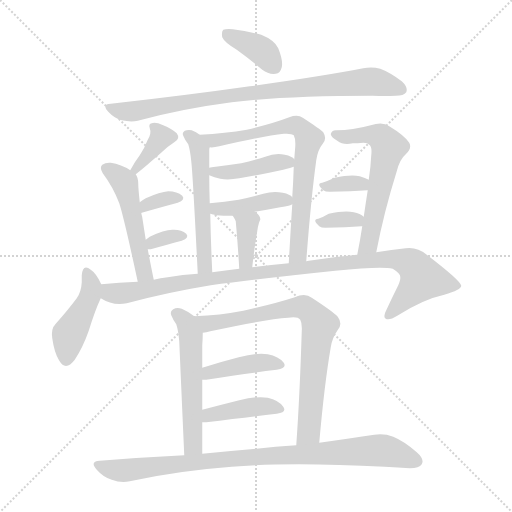
t = 0.00 s
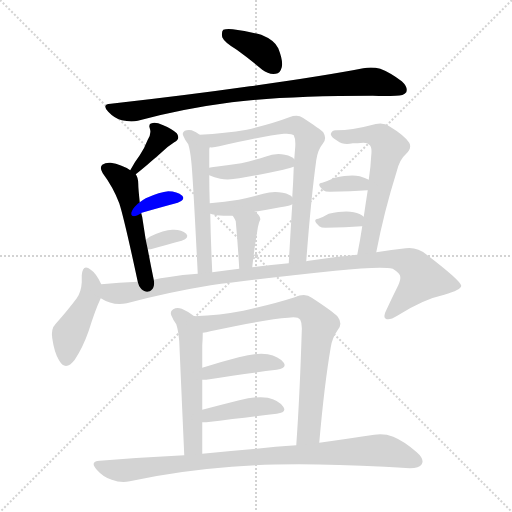
t = 2.84 s
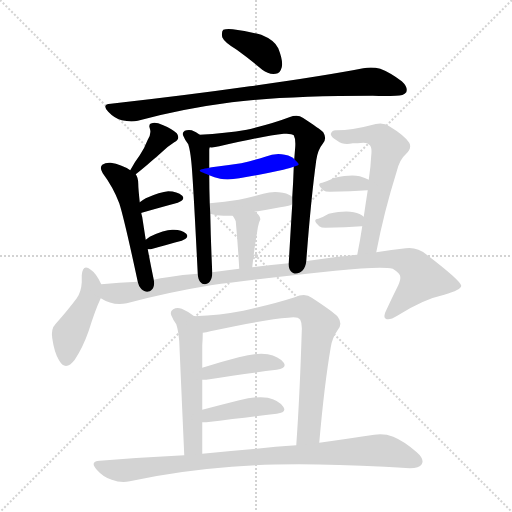
t = 5.67 s
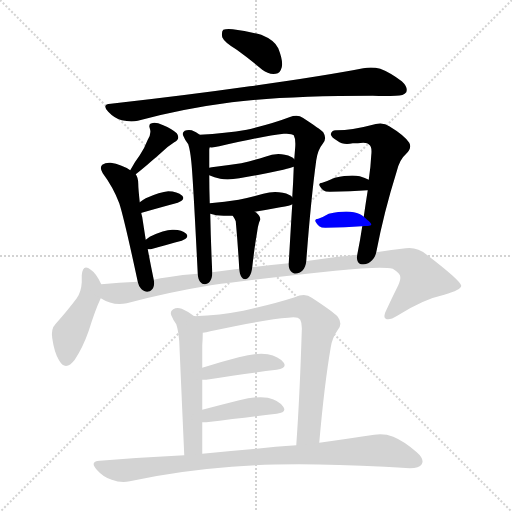
t = 8.51 s
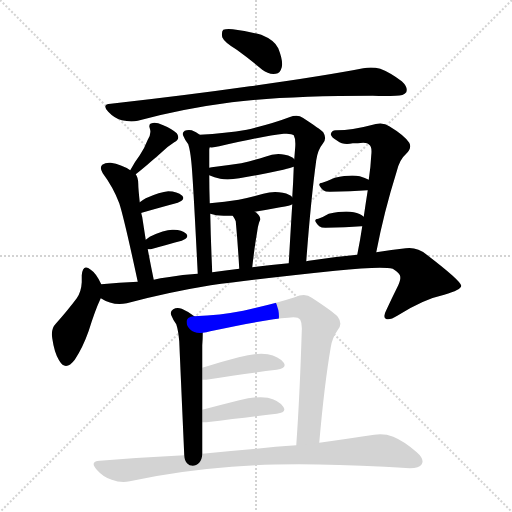
t = 11.34 s
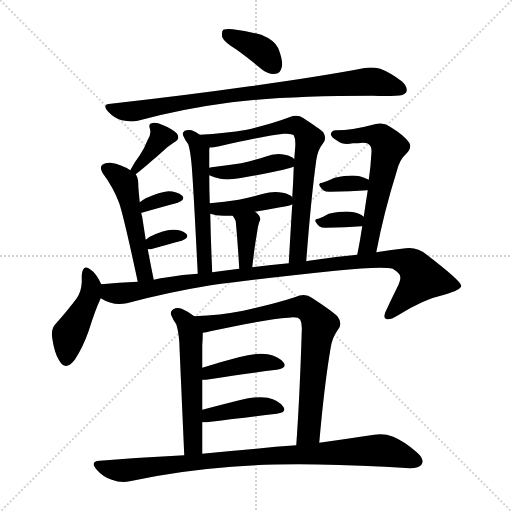
t = 14.18 s

The animated SVG that drew these frames (rendered in a browser with its animation timeline set to each time). Animation: 21 CSS @keyframes rules; one cycle of 14.18 s.

<svg version="1.1" viewBox="0 0 1024 1024" xmlns="http://www.w3.org/2000/svg">
  <g stroke="lightgray" stroke-dasharray="1,1" stroke-width="1" transform="scale(4, 4)">
    <line x1="0" y1="0" x2="256" y2="256"></line>
    <line x1="256" y1="0" x2="0" y2="256"></line>
    <line x1="128" y1="0" x2="128" y2="256"></line>
    <line x1="0" y1="128" x2="256" y2="128"></line>
  </g>
<g transform="scale(1, -1) translate(0, -900)">
   <style type="text/css">
    @keyframes keyframes0 {
      from {
       stroke: blue;
       stroke-dashoffset: 377;
       stroke-width: 128;
       }
       55% {
       animation-timing-function: step-end;
       stroke: blue;
       stroke-dashoffset: 0;
       stroke-width: 128;
       }
       to {
       stroke: black;
       stroke-width: 1024;
       }
       }
       #make-me-a-hanzi-animation-0 {
         animation: keyframes0 0.556803s both;
         animation-delay: 0.000000s;
         animation-timing-function: linear;
       }
    @keyframes keyframes1 {
      from {
       stroke: blue;
       stroke-dashoffset: 848;
       stroke-width: 128;
       }
       73% {
       animation-timing-function: step-end;
       stroke: blue;
       stroke-dashoffset: 0;
       stroke-width: 128;
       }
       to {
       stroke: black;
       stroke-width: 1024;
       }
       }
       #make-me-a-hanzi-animation-1 {
         animation: keyframes1 0.940104s both;
         animation-delay: 0.556803s;
         animation-timing-function: linear;
       }
    @keyframes keyframes2 {
      from {
       stroke: blue;
       stroke-dashoffset: 364;
       stroke-width: 128;
       }
       54% {
       animation-timing-function: step-end;
       stroke: blue;
       stroke-dashoffset: 0;
       stroke-width: 128;
       }
       to {
       stroke: black;
       stroke-width: 1024;
       }
       }
       #make-me-a-hanzi-animation-2 {
         animation: keyframes2 0.546224s both;
         animation-delay: 1.496908s;
         animation-timing-function: linear;
       }
    @keyframes keyframes3 {
      from {
       stroke: blue;
       stroke-dashoffset: 503;
       stroke-width: 128;
       }
       62% {
       animation-timing-function: step-end;
       stroke: blue;
       stroke-dashoffset: 0;
       stroke-width: 128;
       }
       to {
       stroke: black;
       stroke-width: 1024;
       }
       }
       #make-me-a-hanzi-animation-3 {
         animation: keyframes3 0.659342s both;
         animation-delay: 2.043132s;
         animation-timing-function: linear;
       }
    @keyframes keyframes4 {
      from {
       stroke: blue;
       stroke-dashoffset: 333;
       stroke-width: 128;
       }
       52% {
       animation-timing-function: step-end;
       stroke: blue;
       stroke-dashoffset: 0;
       stroke-width: 128;
       }
       to {
       stroke: black;
       stroke-width: 1024;
       }
       }
       #make-me-a-hanzi-animation-4 {
         animation: keyframes4 0.520996s both;
         animation-delay: 2.702474s;
         animation-timing-function: linear;
       }
    @keyframes keyframes5 {
      from {
       stroke: blue;
       stroke-dashoffset: 329;
       stroke-width: 128;
       }
       52% {
       animation-timing-function: step-end;
       stroke: blue;
       stroke-dashoffset: 0;
       stroke-width: 128;
       }
       to {
       stroke: black;
       stroke-width: 1024;
       }
       }
       #make-me-a-hanzi-animation-5 {
         animation: keyframes5 0.517741s both;
         animation-delay: 3.223470s;
         animation-timing-function: linear;
       }
    @keyframes keyframes6 {
      from {
       stroke: blue;
       stroke-dashoffset: 536;
       stroke-width: 128;
       }
       64% {
       animation-timing-function: step-end;
       stroke: blue;
       stroke-dashoffset: 0;
       stroke-width: 128;
       }
       to {
       stroke: black;
       stroke-width: 1024;
       }
       }
       #make-me-a-hanzi-animation-6 {
         animation: keyframes6 0.686198s both;
         animation-delay: 3.741211s;
         animation-timing-function: linear;
       }
    @keyframes keyframes7 {
      from {
       stroke: blue;
       stroke-dashoffset: 733;
       stroke-width: 128;
       }
       70% {
       animation-timing-function: step-end;
       stroke: blue;
       stroke-dashoffset: 0;
       stroke-width: 128;
       }
       to {
       stroke: black;
       stroke-width: 1024;
       }
       }
       #make-me-a-hanzi-animation-7 {
         animation: keyframes7 0.846517s both;
         animation-delay: 4.427409s;
         animation-timing-function: linear;
       }
    @keyframes keyframes8 {
      from {
       stroke: blue;
       stroke-dashoffset: 417;
       stroke-width: 128;
       }
       58% {
       animation-timing-function: step-end;
       stroke: blue;
       stroke-dashoffset: 0;
       stroke-width: 128;
       }
       to {
       stroke: black;
       stroke-width: 1024;
       }
       }
       #make-me-a-hanzi-animation-8 {
         animation: keyframes8 0.589355s both;
         animation-delay: 5.273926s;
         animation-timing-function: linear;
       }
    @keyframes keyframes9 {
      from {
       stroke: blue;
       stroke-dashoffset: 410;
       stroke-width: 128;
       }
       57% {
       animation-timing-function: step-end;
       stroke: blue;
       stroke-dashoffset: 0;
       stroke-width: 128;
       }
       to {
       stroke: black;
       stroke-width: 1024;
       }
       }
       #make-me-a-hanzi-animation-9 {
         animation: keyframes9 0.583659s both;
         animation-delay: 5.863281s;
         animation-timing-function: linear;
       }
    @keyframes keyframes10 {
      from {
       stroke: blue;
       stroke-dashoffset: 363;
       stroke-width: 128;
       }
       54% {
       animation-timing-function: step-end;
       stroke: blue;
       stroke-dashoffset: 0;
       stroke-width: 128;
       }
       to {
       stroke: black;
       stroke-width: 1024;
       }
       }
       #make-me-a-hanzi-animation-10 {
         animation: keyframes10 0.545410s both;
         animation-delay: 6.446940s;
         animation-timing-function: linear;
       }
    @keyframes keyframes11 {
      from {
       stroke: blue;
       stroke-dashoffset: 594;
       stroke-width: 128;
       }
       66% {
       animation-timing-function: step-end;
       stroke: blue;
       stroke-dashoffset: 0;
       stroke-width: 128;
       }
       to {
       stroke: black;
       stroke-width: 1024;
       }
       }
       #make-me-a-hanzi-animation-11 {
         animation: keyframes11 0.733398s both;
         animation-delay: 6.992350s;
         animation-timing-function: linear;
       }
    @keyframes keyframes12 {
      from {
       stroke: blue;
       stroke-dashoffset: 341;
       stroke-width: 128;
       }
       53% {
       animation-timing-function: step-end;
       stroke: blue;
       stroke-dashoffset: 0;
       stroke-width: 128;
       }
       to {
       stroke: black;
       stroke-width: 1024;
       }
       }
       #make-me-a-hanzi-animation-12 {
         animation: keyframes12 0.527507s both;
         animation-delay: 7.725749s;
         animation-timing-function: linear;
       }
    @keyframes keyframes13 {
      from {
       stroke: blue;
       stroke-dashoffset: 337;
       stroke-width: 128;
       }
       52% {
       animation-timing-function: step-end;
       stroke: blue;
       stroke-dashoffset: 0;
       stroke-width: 128;
       }
       to {
       stroke: black;
       stroke-width: 1024;
       }
       }
       #make-me-a-hanzi-animation-13 {
         animation: keyframes13 0.524251s both;
         animation-delay: 8.253255s;
         animation-timing-function: linear;
       }
    @keyframes keyframes14 {
      from {
       stroke: blue;
       stroke-dashoffset: 439;
       stroke-width: 128;
       }
       59% {
       animation-timing-function: step-end;
       stroke: blue;
       stroke-dashoffset: 0;
       stroke-width: 128;
       }
       to {
       stroke: black;
       stroke-width: 1024;
       }
       }
       #make-me-a-hanzi-animation-14 {
         animation: keyframes14 0.607259s both;
         animation-delay: 8.777507s;
         animation-timing-function: linear;
       }
    @keyframes keyframes15 {
      from {
       stroke: blue;
       stroke-dashoffset: 1016;
       stroke-width: 128;
       }
       77% {
       animation-timing-function: step-end;
       stroke: blue;
       stroke-dashoffset: 0;
       stroke-width: 128;
       }
       to {
       stroke: black;
       stroke-width: 1024;
       }
       }
       #make-me-a-hanzi-animation-15 {
         animation: keyframes15 1.076823s both;
         animation-delay: 9.384766s;
         animation-timing-function: linear;
       }
    @keyframes keyframes16 {
      from {
       stroke: blue;
       stroke-dashoffset: 544;
       stroke-width: 128;
       }
       64% {
       animation-timing-function: step-end;
       stroke: blue;
       stroke-dashoffset: 0;
       stroke-width: 128;
       }
       to {
       stroke: black;
       stroke-width: 1024;
       }
       }
       #make-me-a-hanzi-animation-16 {
         animation: keyframes16 0.692708s both;
         animation-delay: 10.461589s;
         animation-timing-function: linear;
       }
    @keyframes keyframes17 {
      from {
       stroke: blue;
       stroke-dashoffset: 764;
       stroke-width: 128;
       }
       71% {
       animation-timing-function: step-end;
       stroke: blue;
       stroke-dashoffset: 0;
       stroke-width: 128;
       }
       to {
       stroke: black;
       stroke-width: 1024;
       }
       }
       #make-me-a-hanzi-animation-17 {
         animation: keyframes17 0.871745s both;
         animation-delay: 11.154297s;
         animation-timing-function: linear;
       }
    @keyframes keyframes18 {
      from {
       stroke: blue;
       stroke-dashoffset: 411;
       stroke-width: 128;
       }
       57% {
       animation-timing-function: step-end;
       stroke: blue;
       stroke-dashoffset: 0;
       stroke-width: 128;
       }
       to {
       stroke: black;
       stroke-width: 1024;
       }
       }
       #make-me-a-hanzi-animation-18 {
         animation: keyframes18 0.584473s both;
         animation-delay: 12.026042s;
         animation-timing-function: linear;
       }
    @keyframes keyframes19 {
      from {
       stroke: blue;
       stroke-dashoffset: 411;
       stroke-width: 128;
       }
       57% {
       animation-timing-function: step-end;
       stroke: blue;
       stroke-dashoffset: 0;
       stroke-width: 128;
       }
       to {
       stroke: black;
       stroke-width: 1024;
       }
       }
       #make-me-a-hanzi-animation-19 {
         animation: keyframes19 0.584473s both;
         animation-delay: 12.610514s;
         animation-timing-function: linear;
       }
    @keyframes keyframes20 {
      from {
       stroke: blue;
       stroke-dashoffset: 898;
       stroke-width: 128;
       }
       75% {
       animation-timing-function: step-end;
       stroke: blue;
       stroke-dashoffset: 0;
       stroke-width: 128;
       }
       to {
       stroke: black;
       stroke-width: 1024;
       }
       }
       #make-me-a-hanzi-animation-20 {
         animation: keyframes20 0.980794s both;
         animation-delay: 13.194987s;
         animation-timing-function: linear;
       }
</style>
<path d="M 473.5 800.5 Q 498.5 782.5 524.5 760.5 Q 537.5 750.5 551.5 752.5 Q 560.5 753.5 563.5 765.5 Q 566.5 778.5 556.5 803.5 Q 549.5 819.5 522.5 830.5 Q 494.5 837.5 465.5 841.5 Q 452.5 842.5 446.5 840.5 Q 442.5 836.5 444.5 825.5 Q 448.5 815.5 473.5 800.5 Z" fill="lightgray"></path> 
<path d="M 221.5 692.5 Q 202.5 691.5 216.5 676.5 Q 228.5 663.5 243.5 659.5 Q 261.5 655.5 275.5 658.5 Q 363.5 682.5 463.5 695.5 Q 569.5 708.5 745.5 708.5 Q 770.5 707.5 791.5 708.5 Q 807.5 708.5 812.5 715.5 Q 816.5 725.5 803.5 737.5 Q 779.5 755.5 760.5 762.5 Q 744.5 766.5 726.5 763.5 Q 644.5 747.5 499.5 727.5 Q 372.5 709.5 221.5 692.5 Z" fill="lightgray"></path> 
<path d="M 271.5 551.5 Q 290.5 566.5 301.5 576.5 Q 313.5 586.5 324.5 596.5 Q 334.5 606.5 348.5 615.5 Q 361.5 622.5 353.5 633.5 Q 343.5 642.5 326.5 649.5 Q 310.5 656.5 303.5 653.5 Q 296.5 652.5 299.5 643.5 Q 303.5 633.5 295.5 620.5 Q 288.5 602.5 279.5 589.5 Q 269.5 576.5 260.5 559.5 C 246.5 533.5 247.5 532.5 271.5 551.5 Z" fill="lightgray"></path> 
<path d="M 307.5 340.5 Q 300.5 374.5 295.5 401.5 L 291.5 420.5 Q 287.5 445.5 284.5 465.5 L 282.5 473.5 L 279.5 495.5 Q 276.5 523.5 276.5 532.5 Q 276.5 544.5 271.5 551.5 L 260.5 559.5 Q 242.5 571.5 221.5 574.5 Q 211.5 575.5 204.5 570.5 Q 198.5 564.5 205.5 553.5 Q 226.5 525.5 238.5 493.5 Q 248.5 462.5 275.5 336.5 C 281.5 307.5 313.5 311.5 307.5 340.5 Z" fill="lightgray"></path> 
<path d="M 282.5 473.5 Q 281.5 474.5 283.5 474.5 Q 325.5 486.5 355.5 494.5 Q 371.5 500.5 364.5 508.5 Q 354.5 517.5 336.5 517.5 Q 320.5 516.5 291.5 503.5 Q 284.5 499.5 279.5 495.5 C 255.5 477.5 257.5 457.5 282.5 473.5 Z" fill="lightgray"></path> 
<path d="M 295.5 401.5 Q 296.5 401.5 301.5 401.5 Q 337.5 411.5 363.5 418.5 Q 379.5 424.5 372.5 432.5 Q 362.5 441.5 344.5 440.5 Q 328.5 440.5 299.5 426.5 L 291.5 420.5 C 267.5 402.5 266.5 401.5 295.5 401.5 Z" fill="lightgray"></path> 
<path d="M 399.5 630.5 Q 392.5 636.5 383.5 639.5 Q 374.5 640.5 369.5 638.5 Q 363.5 634.5 366.5 628.5 Q 370.5 618.5 376.5 611.5 Q 380.5 598.5 382.5 577.5 Q 385.5 553.5 395.5 352.5 C 396.5 322.5 425.5 325.5 424.5 355.5 Q 421.5 418.5 420.5 472.5 L 419.5 493.5 Q 418.5 523.5 418.5 549.5 L 418.5 564.5 Q 418.5 571.5 418.5 576.5 Q 418.5 589.5 418.5 600.5 Q 418.5 603.5 419.5 605.5 C 420.5 615.5 420.5 615.5 399.5 630.5 Z" fill="lightgray"></path> 
<path d="M 612.5 377.5 Q 621.5 498.5 632.5 579.5 Q 635.5 600.5 645.5 612.5 Q 654.5 622.5 646.5 635.5 Q 639.5 642.5 605.5 664.5 Q 595.5 671.5 578.5 665.5 Q 544.5 652.5 493.5 640.5 Q 451.5 633.5 399.5 630.5 C 369.5 628.5 389.5 603.5 419.5 605.5 Q 426.5 604.5 438.5 607.5 Q 529.5 628.5 567.5 632.5 Q 583.5 633.5 587.5 629.5 Q 591.5 622.5 590.5 606.5 Q 589.5 594.5 588.5 581.5 L 587.5 566.5 Q 586.5 535.5 584.5 505.5 L 584.5 491.5 Q 580.5 427.5 577.5 373.5 C 575.5 343.5 610.5 347.5 612.5 377.5 Z" fill="lightgray"></path> 
<path d="M 566.5 560.5 Q 582.5 564.5 587.5 566.5 C 600.5 570.5 600.5 570.5 588.5 581.5 Q 584.5 587.5 569.5 590.5 Q 550.5 594.5 530.5 586.5 Q 508.5 579.5 482.5 573.5 Q 455.5 569.5 423.5 565.5 Q 420.5 565.5 418.5 564.5 C 392.5 559.5 392.5 559.5 418.5 549.5 Q 428.5 545.5 440.5 542.5 Q 456.5 539.5 478.5 543.5 Q 521.5 550.5 566.5 560.5 Z" fill="lightgray"></path> 
<path d="M 420.5 472.5 Q 426.5 471.5 432.5 469.5 Q 445.5 468.5 465.5 468.5 L 509.5 476.5 Q 534.5 480.5 560.5 485.5 Q 581.5 488.5 584.5 491.5 C 594.5 496.5 594.5 496.5 584.5 505.5 Q 580.5 511.5 565.5 514.5 Q 546.5 518.5 526.5 512.5 Q 502.5 505.5 477.5 500.5 Q 449.5 496.5 419.5 493.5 C 389.5 490.5 391.5 478.5 420.5 472.5 Z" fill="lightgray"></path> 
<path d="M 465.5 468.5 Q 469.5 462.5 471.5 457.5 Q 475.5 414.5 478.5 362.5 C 480.5 332.5 501.5 335.5 504.5 365.5 Q 508.5 402.5 514.5 437.5 Q 515.5 446.5 517.5 452.5 Q 518.5 456.5 520.5 460.5 Q 521.5 467.5 511.5 475.5 Q 510.5 476.5 509.5 476.5 C 484.5 492.5 449.5 493.5 465.5 468.5 Z" fill="lightgray"></path> 
<path d="M 752.5 395.5 Q 767.5 474.5 793.5 557.5 Q 799.5 581.5 811.5 591.5 Q 824.5 603.5 818.5 614.5 Q 808.5 629.5 778.5 647.5 Q 765.5 657.5 741.5 649.5 Q 704.5 639.5 673.5 639.5 Q 663.5 640.5 661.5 631.5 Q 662.5 625.5 674.5 618.5 Q 687.5 608.5 705.5 613.5 Q 715.5 613.5 726.5 614.5 Q 735.5 614.5 738.5 610.5 Q 744.5 606.5 742.5 589.5 Q 741.5 567.5 737.5 540.5 L 735.5 519.5 Q 731.5 494.5 727.5 466.5 L 724.5 447.5 Q 720.5 420.5 714.5 390.5 C 708.5 361.5 746.5 366.5 752.5 395.5 Z" fill="lightgray"></path> 
<path d="M 737.5 540.5 Q 730.5 544.5 719.5 547.5 Q 701.5 551.5 669.5 544.5 Q 656.5 538.5 644.5 534.5 Q 631.5 533.5 646.5 519.5 Q 650.5 516.5 659.5 516.5 Q 702.5 517.5 734.5 519.5 L 735.5 519.5 C 765.5 520.5 764.5 526.5 737.5 540.5 Z" fill="lightgray"></path> 
<path d="M 727.5 466.5 Q 720.5 473.5 707.5 475.5 Q 689.5 479.5 657.5 472.5 Q 647.5 466.5 636.5 462.5 Q 623.5 461.5 638.5 447.5 Q 642.5 444.5 650.5 444.5 Q 692.5 445.5 722.5 447.5 L 724.5 447.5 C 748.5 448.5 748.5 448.5 727.5 466.5 Z" fill="lightgray"></path> 
<path d="M 177.5 238.5 Q 190.5 280.5 201.5 303.5 C 208.5 318.5 208.5 318.5 202.5 331.5 Q 192.5 353.5 181.5 360.5 Q 165.5 373.5 163.5 349.5 Q 163.5 343.5 163.5 335.5 Q 162.5 316.5 153.5 303.5 Q 135.5 279.5 111.5 252.5 Q 101.5 242.5 104.5 223.5 Q 108.5 195.5 117.5 180.5 Q 130.5 155.5 149.5 180.5 Q 165.5 204.5 177.5 238.5 Z" fill="lightgray"></path> 
<path d="M 201.5 303.5 Q 226.5 287.5 253.5 293.5 Q 335.5 315.5 421.5 329.5 Q 517.5 342.5 670.5 358.5 Q 761.5 367.5 785.5 362.5 Q 801.5 352.5 800.5 345.5 Q 801.5 341.5 796.5 329.5 Q 784.5 305.5 772.5 279.5 Q 765.5 266.5 771.5 262.5 Q 778.5 258.5 794.5 268.5 Q 846.5 301.5 888.5 310.5 Q 922.5 320.5 922.5 328.5 Q 921.5 338.5 853.5 390.5 Q 834.5 406.5 811.5 403.5 Q 783.5 400.5 752.5 395.5 L 714.5 390.5 Q 668.5 386.5 617.5 378.5 Q 614.5 378.5 612.5 377.5 L 577.5 373.5 Q 540.5 370.5 504.5 365.5 L 478.5 362.5 Q 450.5 359.5 424.5 355.5 L 395.5 352.5 Q 365.5 351.5 335.5 345.5 Q 320.5 344.5 307.5 340.5 L 275.5 336.5 Q 238.5 335.5 202.5 331.5 C 172.5 328.5 174.5 315.5 201.5 303.5 Z" fill="lightgray"></path> 
<path d="M 388.5 267.5 Q 375.5 277.5 363.5 282.5 Q 353.5 285.5 346.5 281.5 Q 339.5 277.5 342.5 269.5 Q 346.5 259.5 352.5 251.5 Q 356.5 239.5 358.5 217.5 Q 359.5 193.5 368.5 -10.5 C 369.5 -40.5 404.5 -37.5 404.5 -7.5 Q 404.5 25.5 404.5 55.5 L 404.5 80.5 Q 404.5 111.5 404.5 140.5 L 404.5 164.5 Q 404.5 188.5 404.5 209.5 Q 405.5 222.5 405.5 233.5 L 405.5 234.5 C 405.5 255.5 405.5 255.5 388.5 267.5 Z" fill="lightgray"></path> 
<path d="M 638.5 14.5 Q 648.5 129.5 661.5 205.5 Q 664.5 224.5 674.5 238.5 Q 686.5 251.5 675.5 266.5 Q 666.5 276.5 623.5 304.5 Q 610.5 314.5 589.5 305.5 Q 549.5 292.5 486.5 278.5 Q 440.5 269.5 388.5 267.5 C 358.5 266.5 376.5 228.5 405.5 234.5 Q 412.5 235.5 420.5 237.5 Q 531.5 261.5 576.5 264.5 Q 595.5 267.5 600.5 260.5 Q 604.5 253.5 603.5 237.5 Q 599.5 107.5 592.5 9.5 C 590.5 -20.5 635.5 -15.5 638.5 14.5 Z" fill="lightgray"></path> 
<path d="M 404.5 140.5 Q 407.5 140.5 412.5 140.5 Q 494.5 153.5 553.5 160.5 Q 574.5 163.5 567.5 174.5 Q 557.5 187.5 535.5 191.5 Q 514.5 195.5 477.5 185.5 Q 438.5 175.5 404.5 164.5 C 375.5 155.5 374.5 140.5 404.5 140.5 Z" fill="lightgray"></path> 
<path d="M 553.5 72.5 Q 574.5 75.5 566.5 86.5 Q 557.5 99.5 535.5 104.5 Q 514.5 108.5 478.5 99.5 Q 438.5 89.5 404.5 80.5 C 375.5 72.5 374.5 55.5 404.5 55.5 Q 407.5 55.5 412.5 55.5 Q 494.5 65.5 553.5 72.5 Z" fill="lightgray"></path> 
<path d="M 463.5 -33.5 Q 578.5 -23.5 769.5 -33.5 Q 796.5 -34.5 819.5 -36.5 Q 838.5 -36.5 843.5 -28.5 Q 849.5 -18.5 833.5 -4.5 Q 808.5 17.5 786.5 26.5 Q 768.5 33.5 748.5 30.5 Q 702.5 23.5 638.5 14.5 L 592.5 9.5 Q 549.5 6.5 501.5 1.5 Q 453.5 -2.5 404.5 -7.5 L 368.5 -10.5 Q 286.5 -14.5 199.5 -21.5 Q 178.5 -22.5 193.5 -39.5 Q 206.5 -54.5 223.5 -59.5 Q 242.5 -66.5 259.5 -62.5 Q 355.5 -41.5 463.5 -33.5 Z" fill="lightgray"></path> 
      <clipPath id="make-me-a-hanzi-clip-0">
      <path d="M 473.5 800.5 Q 498.5 782.5 524.5 760.5 Q 537.5 750.5 551.5 752.5 Q 560.5 753.5 563.5 765.5 Q 566.5 778.5 556.5 803.5 Q 549.5 819.5 522.5 830.5 Q 494.5 837.5 465.5 841.5 Q 452.5 842.5 446.5 840.5 Q 442.5 836.5 444.5 825.5 Q 448.5 815.5 473.5 800.5 Z" fill="lightgray"></path>
      </clipPath>
      <path clip-path="url(#make-me-a-hanzi-clip-0)" d="M 451.5 832.5 L 518.5 802.5 L 549.5 766.5 " fill="none" id="make-me-a-hanzi-animation-0" stroke-dasharray="249 498" stroke-linecap="round"></path>

      <clipPath id="make-me-a-hanzi-clip-1">
      <path d="M 221.5 692.5 Q 202.5 691.5 216.5 676.5 Q 228.5 663.5 243.5 659.5 Q 261.5 655.5 275.5 658.5 Q 363.5 682.5 463.5 695.5 Q 569.5 708.5 745.5 708.5 Q 770.5 707.5 791.5 708.5 Q 807.5 708.5 812.5 715.5 Q 816.5 725.5 803.5 737.5 Q 779.5 755.5 760.5 762.5 Q 744.5 766.5 726.5 763.5 Q 644.5 747.5 499.5 727.5 Q 372.5 709.5 221.5 692.5 Z" fill="lightgray"></path>
      </clipPath>
      <path clip-path="url(#make-me-a-hanzi-clip-1)" d="M 218.5 684.5 L 260.5 676.5 L 510.5 716.5 L 725.5 735.5 L 750.5 736.5 L 803.5 720.5 " fill="none" id="make-me-a-hanzi-animation-1" stroke-dasharray="720 1440" stroke-linecap="round"></path>

      <clipPath id="make-me-a-hanzi-clip-2">
      <path d="M 271.5 551.5 Q 290.5 566.5 301.5 576.5 Q 313.5 586.5 324.5 596.5 Q 334.5 606.5 348.5 615.5 Q 361.5 622.5 353.5 633.5 Q 343.5 642.5 326.5 649.5 Q 310.5 656.5 303.5 653.5 Q 296.5 652.5 299.5 643.5 Q 303.5 633.5 295.5 620.5 Q 288.5 602.5 279.5 589.5 Q 269.5 576.5 260.5 559.5 C 246.5 533.5 247.5 532.5 271.5 551.5 Z" fill="lightgray"></path>
      </clipPath>
      <path clip-path="url(#make-me-a-hanzi-clip-2)" d="M 308.5 645.5 L 323.5 626.5 L 270.5 561.5 " fill="none" id="make-me-a-hanzi-animation-2" stroke-dasharray="236 472" stroke-linecap="round"></path>

      <clipPath id="make-me-a-hanzi-clip-3">
      <path d="M 307.5 340.5 Q 300.5 374.5 295.5 401.5 L 291.5 420.5 Q 287.5 445.5 284.5 465.5 L 282.5 473.5 L 279.5 495.5 Q 276.5 523.5 276.5 532.5 Q 276.5 544.5 271.5 551.5 L 260.5 559.5 Q 242.5 571.5 221.5 574.5 Q 211.5 575.5 204.5 570.5 Q 198.5 564.5 205.5 553.5 Q 226.5 525.5 238.5 493.5 Q 248.5 462.5 275.5 336.5 C 281.5 307.5 313.5 311.5 307.5 340.5 Z" fill="lightgray"></path>
      </clipPath>
      <path clip-path="url(#make-me-a-hanzi-clip-3)" d="M 212.5 563.5 L 249.5 534.5 L 282.5 372.5 L 289.5 352.5 L 301.5 347.5 " fill="none" id="make-me-a-hanzi-animation-3" stroke-dasharray="375 750" stroke-linecap="round"></path>

      <clipPath id="make-me-a-hanzi-clip-4">
      <path d="M 282.5 473.5 Q 281.5 474.5 283.5 474.5 Q 325.5 486.5 355.5 494.5 Q 371.5 500.5 364.5 508.5 Q 354.5 517.5 336.5 517.5 Q 320.5 516.5 291.5 503.5 Q 284.5 499.5 279.5 495.5 C 255.5 477.5 257.5 457.5 282.5 473.5 Z" fill="lightgray"></path>
      </clipPath>
      <path clip-path="url(#make-me-a-hanzi-clip-4)" d="M 290.5 481.5 L 292.5 490.5 L 303.5 494.5 L 342.5 505.5 L 357.5 503.5 " fill="none" id="make-me-a-hanzi-animation-4" stroke-dasharray="205 410" stroke-linecap="round"></path>

      <clipPath id="make-me-a-hanzi-clip-5">
      <path d="M 295.5 401.5 Q 296.5 401.5 301.5 401.5 Q 337.5 411.5 363.5 418.5 Q 379.5 424.5 372.5 432.5 Q 362.5 441.5 344.5 440.5 Q 328.5 440.5 299.5 426.5 L 291.5 420.5 C 267.5 402.5 266.5 401.5 295.5 401.5 Z" fill="lightgray"></path>
      </clipPath>
      <path clip-path="url(#make-me-a-hanzi-clip-5)" d="M 298.5 407.5 L 312.5 420.5 L 365.5 427.5 " fill="none" id="make-me-a-hanzi-animation-5" stroke-dasharray="201 402" stroke-linecap="round"></path>

      <clipPath id="make-me-a-hanzi-clip-6">
      <path d="M 399.5 630.5 Q 392.5 636.5 383.5 639.5 Q 374.5 640.5 369.5 638.5 Q 363.5 634.5 366.5 628.5 Q 370.5 618.5 376.5 611.5 Q 380.5 598.5 382.5 577.5 Q 385.5 553.5 395.5 352.5 C 396.5 322.5 425.5 325.5 424.5 355.5 Q 421.5 418.5 420.5 472.5 L 419.5 493.5 Q 418.5 523.5 418.5 549.5 L 418.5 564.5 Q 418.5 571.5 418.5 576.5 Q 418.5 589.5 418.5 600.5 Q 418.5 603.5 419.5 605.5 C 420.5 615.5 420.5 615.5 399.5 630.5 Z" fill="lightgray"></path>
      </clipPath>
      <path clip-path="url(#make-me-a-hanzi-clip-6)" d="M 377.5 630.5 L 391.5 617.5 L 399.5 594.5 L 407.5 369.5 L 416.5 362.5 " fill="none" id="make-me-a-hanzi-animation-6" stroke-dasharray="408 816" stroke-linecap="round"></path>

      <clipPath id="make-me-a-hanzi-clip-7">
      <path d="M 612.5 377.5 Q 621.5 498.5 632.5 579.5 Q 635.5 600.5 645.5 612.5 Q 654.5 622.5 646.5 635.5 Q 639.5 642.5 605.5 664.5 Q 595.5 671.5 578.5 665.5 Q 544.5 652.5 493.5 640.5 Q 451.5 633.5 399.5 630.5 C 369.5 628.5 389.5 603.5 419.5 605.5 Q 426.5 604.5 438.5 607.5 Q 529.5 628.5 567.5 632.5 Q 583.5 633.5 587.5 629.5 Q 591.5 622.5 590.5 606.5 Q 589.5 594.5 588.5 581.5 L 587.5 566.5 Q 586.5 535.5 584.5 505.5 L 584.5 491.5 Q 580.5 427.5 577.5 373.5 C 575.5 343.5 610.5 347.5 612.5 377.5 Z" fill="lightgray"></path>
      </clipPath>
      <path clip-path="url(#make-me-a-hanzi-clip-7)" d="M 408.5 630.5 L 415.5 622.5 L 445.5 620.5 L 589.5 649.5 L 613.5 630.5 L 618.5 622.5 L 607.5 558.5 L 597.5 406.5 L 593.5 389.5 L 582.5 380.5 " fill="none" id="make-me-a-hanzi-animation-7" stroke-dasharray="605 1210" stroke-linecap="round"></path>

      <clipPath id="make-me-a-hanzi-clip-8">
      <path d="M 566.5 560.5 Q 582.5 564.5 587.5 566.5 C 600.5 570.5 600.5 570.5 588.5 581.5 Q 584.5 587.5 569.5 590.5 Q 550.5 594.5 530.5 586.5 Q 508.5 579.5 482.5 573.5 Q 455.5 569.5 423.5 565.5 Q 420.5 565.5 418.5 564.5 C 392.5 559.5 392.5 559.5 418.5 549.5 Q 428.5 545.5 440.5 542.5 Q 456.5 539.5 478.5 543.5 Q 521.5 550.5 566.5 560.5 Z" fill="lightgray"></path>
      </clipPath>
      <path clip-path="url(#make-me-a-hanzi-clip-8)" d="M 422.5 557.5 L 457.5 554.5 L 561.5 576.5 L 580.5 574.5 " fill="none" id="make-me-a-hanzi-animation-8" stroke-dasharray="289 578" stroke-linecap="round"></path>

      <clipPath id="make-me-a-hanzi-clip-9">
      <path d="M 420.5 472.5 Q 426.5 471.5 432.5 469.5 Q 445.5 468.5 465.5 468.5 L 509.5 476.5 Q 534.5 480.5 560.5 485.5 Q 581.5 488.5 584.5 491.5 C 594.5 496.5 594.5 496.5 584.5 505.5 Q 580.5 511.5 565.5 514.5 Q 546.5 518.5 526.5 512.5 Q 502.5 505.5 477.5 500.5 Q 449.5 496.5 419.5 493.5 C 389.5 490.5 391.5 478.5 420.5 472.5 Z" fill="lightgray"></path>
      </clipPath>
      <path clip-path="url(#make-me-a-hanzi-clip-9)" d="M 427.5 488.5 L 437.5 481.5 L 470.5 483.5 L 547.5 500.5 L 577.5 498.5 " fill="none" id="make-me-a-hanzi-animation-9" stroke-dasharray="282 564" stroke-linecap="round"></path>

      <clipPath id="make-me-a-hanzi-clip-10">
      <path d="M 465.5 468.5 Q 469.5 462.5 471.5 457.5 Q 475.5 414.5 478.5 362.5 C 480.5 332.5 501.5 335.5 504.5 365.5 Q 508.5 402.5 514.5 437.5 Q 515.5 446.5 517.5 452.5 Q 518.5 456.5 520.5 460.5 Q 521.5 467.5 511.5 475.5 Q 510.5 476.5 509.5 476.5 C 484.5 492.5 449.5 493.5 465.5 468.5 Z" fill="lightgray"></path>
      </clipPath>
      <path clip-path="url(#make-me-a-hanzi-clip-10)" d="M 473.5 465.5 L 494.5 449.5 L 491.5 378.5 L 484.5 371.5 " fill="none" id="make-me-a-hanzi-animation-10" stroke-dasharray="235 470" stroke-linecap="round"></path>

      <clipPath id="make-me-a-hanzi-clip-11">
      <path d="M 752.5 395.5 Q 767.5 474.5 793.5 557.5 Q 799.5 581.5 811.5 591.5 Q 824.5 603.5 818.5 614.5 Q 808.5 629.5 778.5 647.5 Q 765.5 657.5 741.5 649.5 Q 704.5 639.5 673.5 639.5 Q 663.5 640.5 661.5 631.5 Q 662.5 625.5 674.5 618.5 Q 687.5 608.5 705.5 613.5 Q 715.5 613.5 726.5 614.5 Q 735.5 614.5 738.5 610.5 Q 744.5 606.5 742.5 589.5 Q 741.5 567.5 737.5 540.5 L 735.5 519.5 Q 731.5 494.5 727.5 466.5 L 724.5 447.5 Q 720.5 420.5 714.5 390.5 C 708.5 361.5 746.5 366.5 752.5 395.5 Z" fill="lightgray"></path>
      </clipPath>
      <path clip-path="url(#make-me-a-hanzi-clip-11)" d="M 669.5 632.5 L 686.5 625.5 L 753.5 628.5 L 777.5 606.5 L 739.5 420.5 L 720.5 397.5 " fill="none" id="make-me-a-hanzi-animation-11" stroke-dasharray="466 932" stroke-linecap="round"></path>

      <clipPath id="make-me-a-hanzi-clip-12">
      <path d="M 737.5 540.5 Q 730.5 544.5 719.5 547.5 Q 701.5 551.5 669.5 544.5 Q 656.5 538.5 644.5 534.5 Q 631.5 533.5 646.5 519.5 Q 650.5 516.5 659.5 516.5 Q 702.5 517.5 734.5 519.5 L 735.5 519.5 C 765.5 520.5 764.5 526.5 737.5 540.5 Z" fill="lightgray"></path>
      </clipPath>
      <path clip-path="url(#make-me-a-hanzi-clip-12)" d="M 653.5 528.5 L 703.5 533.5 L 723.5 532.5 L 735.5 524.5 " fill="none" id="make-me-a-hanzi-animation-12" stroke-dasharray="213 426" stroke-linecap="round"></path>

      <clipPath id="make-me-a-hanzi-clip-13">
      <path d="M 727.5 466.5 Q 720.5 473.5 707.5 475.5 Q 689.5 479.5 657.5 472.5 Q 647.5 466.5 636.5 462.5 Q 623.5 461.5 638.5 447.5 Q 642.5 444.5 650.5 444.5 Q 692.5 445.5 722.5 447.5 L 724.5 447.5 C 748.5 448.5 748.5 448.5 727.5 466.5 Z" fill="lightgray"></path>
      </clipPath>
      <path clip-path="url(#make-me-a-hanzi-clip-13)" d="M 645.5 456.5 L 712.5 460.5 L 723.5 452.5 " fill="none" id="make-me-a-hanzi-animation-13" stroke-dasharray="209 418" stroke-linecap="round"></path>

      <clipPath id="make-me-a-hanzi-clip-14">
      <path d="M 177.5 238.5 Q 190.5 280.5 201.5 303.5 C 208.5 318.5 208.5 318.5 202.5 331.5 Q 192.5 353.5 181.5 360.5 Q 165.5 373.5 163.5 349.5 Q 163.5 343.5 163.5 335.5 Q 162.5 316.5 153.5 303.5 Q 135.5 279.5 111.5 252.5 Q 101.5 242.5 104.5 223.5 Q 108.5 195.5 117.5 180.5 Q 130.5 155.5 149.5 180.5 Q 165.5 204.5 177.5 238.5 Z" fill="lightgray"></path>
      </clipPath>
      <path clip-path="url(#make-me-a-hanzi-clip-14)" d="M 172.5 354.5 L 182.5 325.5 L 180.5 311.5 L 140.5 236.5 L 132.5 183.5 " fill="none" id="make-me-a-hanzi-animation-14" stroke-dasharray="311 622" stroke-linecap="round"></path>

      <clipPath id="make-me-a-hanzi-clip-15">
      <path d="M 201.5 303.5 Q 226.5 287.5 253.5 293.5 Q 335.5 315.5 421.5 329.5 Q 517.5 342.5 670.5 358.5 Q 761.5 367.5 785.5 362.5 Q 801.5 352.5 800.5 345.5 Q 801.5 341.5 796.5 329.5 Q 784.5 305.5 772.5 279.5 Q 765.5 266.5 771.5 262.5 Q 778.5 258.5 794.5 268.5 Q 846.5 301.5 888.5 310.5 Q 922.5 320.5 922.5 328.5 Q 921.5 338.5 853.5 390.5 Q 834.5 406.5 811.5 403.5 Q 783.5 400.5 752.5 395.5 L 714.5 390.5 Q 668.5 386.5 617.5 378.5 Q 614.5 378.5 612.5 377.5 L 577.5 373.5 Q 540.5 370.5 504.5 365.5 L 478.5 362.5 Q 450.5 359.5 424.5 355.5 L 395.5 352.5 Q 365.5 351.5 335.5 345.5 Q 320.5 344.5 307.5 340.5 L 275.5 336.5 Q 238.5 335.5 202.5 331.5 C 172.5 328.5 174.5 315.5 201.5 303.5 Z" fill="lightgray"></path>
      </clipPath>
      <path clip-path="url(#make-me-a-hanzi-clip-15)" d="M 210.5 324.5 L 220.5 314.5 L 235.5 312.5 L 418.5 343.5 L 792.5 381.5 L 824.5 371.5 L 844.5 342.5 L 776.5 268.5 " fill="none" id="make-me-a-hanzi-animation-15" stroke-dasharray="888 1776" stroke-linecap="round"></path>

      <clipPath id="make-me-a-hanzi-clip-16">
      <path d="M 388.5 267.5 Q 375.5 277.5 363.5 282.5 Q 353.5 285.5 346.5 281.5 Q 339.5 277.5 342.5 269.5 Q 346.5 259.5 352.5 251.5 Q 356.5 239.5 358.5 217.5 Q 359.5 193.5 368.5 -10.5 C 369.5 -40.5 404.5 -37.5 404.5 -7.5 Q 404.5 25.5 404.5 55.5 L 404.5 80.5 Q 404.5 111.5 404.5 140.5 L 404.5 164.5 Q 404.5 188.5 404.5 209.5 Q 405.5 222.5 405.5 233.5 L 405.5 234.5 C 405.5 255.5 405.5 255.5 388.5 267.5 Z" fill="lightgray"></path>
      </clipPath>
      <path clip-path="url(#make-me-a-hanzi-clip-16)" d="M 353.5 272.5 L 371.5 256.5 L 381.5 226.5 L 383.5 29.5 L 385.5 9.5 L 397.5 0.5 " fill="none" id="make-me-a-hanzi-animation-16" stroke-dasharray="416 832" stroke-linecap="round"></path>

      <clipPath id="make-me-a-hanzi-clip-17">
      <path d="M 638.5 14.5 Q 648.5 129.5 661.5 205.5 Q 664.5 224.5 674.5 238.5 Q 686.5 251.5 675.5 266.5 Q 666.5 276.5 623.5 304.5 Q 610.5 314.5 589.5 305.5 Q 549.5 292.5 486.5 278.5 Q 440.5 269.5 388.5 267.5 C 358.5 266.5 376.5 228.5 405.5 234.5 Q 412.5 235.5 420.5 237.5 Q 531.5 261.5 576.5 264.5 Q 595.5 267.5 600.5 260.5 Q 604.5 253.5 603.5 237.5 Q 599.5 107.5 592.5 9.5 C 590.5 -20.5 635.5 -15.5 638.5 14.5 Z" fill="lightgray"></path>
      </clipPath>
      <path clip-path="url(#make-me-a-hanzi-clip-17)" d="M 396.5 264.5 L 414.5 252.5 L 589.5 285.5 L 618.5 279.5 L 639.5 249.5 L 617.5 35.5 L 599.5 15.5 " fill="none" id="make-me-a-hanzi-animation-17" stroke-dasharray="636 1272" stroke-linecap="round"></path>

      <clipPath id="make-me-a-hanzi-clip-18">
      <path d="M 404.5 140.5 Q 407.5 140.5 412.5 140.5 Q 494.5 153.5 553.5 160.5 Q 574.5 163.5 567.5 174.5 Q 557.5 187.5 535.5 191.5 Q 514.5 195.5 477.5 185.5 Q 438.5 175.5 404.5 164.5 C 375.5 155.5 374.5 140.5 404.5 140.5 Z" fill="lightgray"></path>
      </clipPath>
      <path clip-path="url(#make-me-a-hanzi-clip-18)" d="M 408.5 146.5 L 429.5 158.5 L 490.5 171.5 L 538.5 175.5 L 558.5 170.5 " fill="none" id="make-me-a-hanzi-animation-18" stroke-dasharray="283 566" stroke-linecap="round"></path>

      <clipPath id="make-me-a-hanzi-clip-19">
      <path d="M 553.5 72.5 Q 574.5 75.5 566.5 86.5 Q 557.5 99.5 535.5 104.5 Q 514.5 108.5 478.5 99.5 Q 438.5 89.5 404.5 80.5 C 375.5 72.5 374.5 55.5 404.5 55.5 Q 407.5 55.5 412.5 55.5 Q 494.5 65.5 553.5 72.5 Z" fill="lightgray"></path>
      </clipPath>
      <path clip-path="url(#make-me-a-hanzi-clip-19)" d="M 408.5 61.5 L 428.5 72.5 L 505.5 86.5 L 537.5 87.5 L 558.5 81.5 " fill="none" id="make-me-a-hanzi-animation-19" stroke-dasharray="283 566" stroke-linecap="round"></path>

      <clipPath id="make-me-a-hanzi-clip-20">
      <path d="M 463.5 -33.5 Q 578.5 -23.5 769.5 -33.5 Q 796.5 -34.5 819.5 -36.5 Q 838.5 -36.5 843.5 -28.5 Q 849.5 -18.5 833.5 -4.5 Q 808.5 17.5 786.5 26.5 Q 768.5 33.5 748.5 30.5 Q 702.5 23.5 638.5 14.5 L 592.5 9.5 Q 549.5 6.5 501.5 1.5 Q 453.5 -2.5 404.5 -7.5 L 368.5 -10.5 Q 286.5 -14.5 199.5 -21.5 Q 178.5 -22.5 193.5 -39.5 Q 206.5 -54.5 223.5 -59.5 Q 242.5 -66.5 259.5 -62.5 Q 355.5 -41.5 463.5 -33.5 Z" fill="lightgray"></path>
      </clipPath>
      <path clip-path="url(#make-me-a-hanzi-clip-20)" d="M 196.5 -30.5 L 250.5 -40.5 L 510.5 -13.5 L 757.5 -0.5 L 832.5 -22.5 " fill="none" id="make-me-a-hanzi-animation-20" stroke-dasharray="770 1540" stroke-linecap="round"></path>

</g>
</svg>
